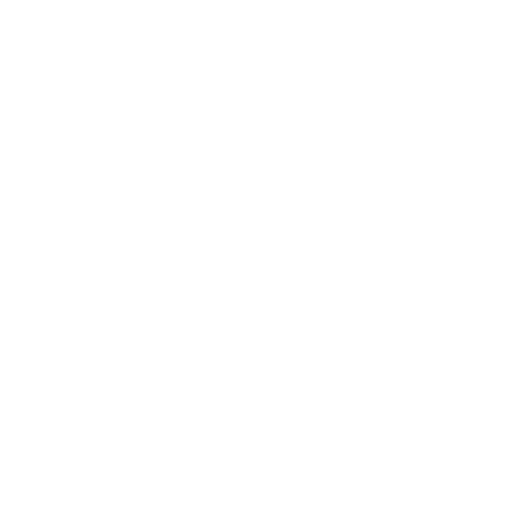
t = 0.00 s
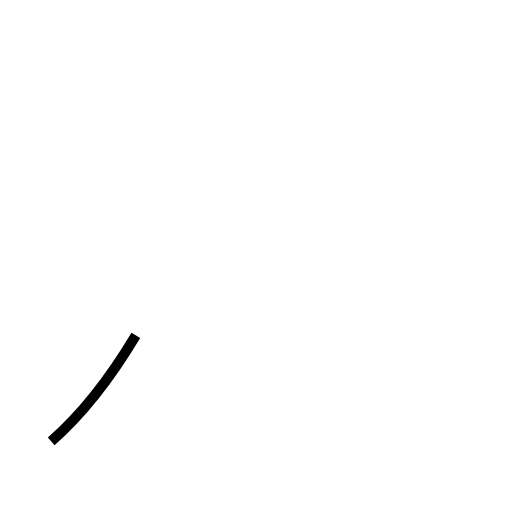
t = 0.40 s
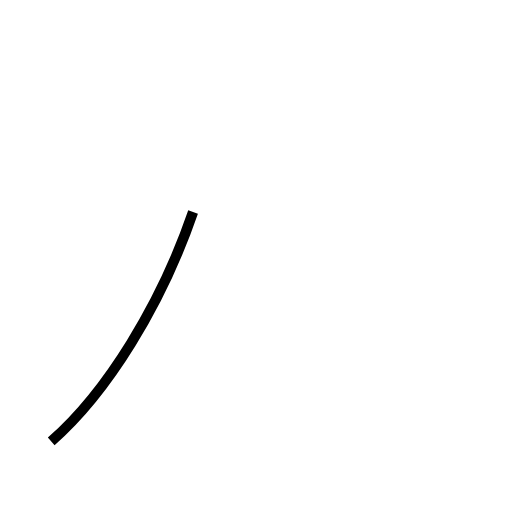
t = 0.80 s
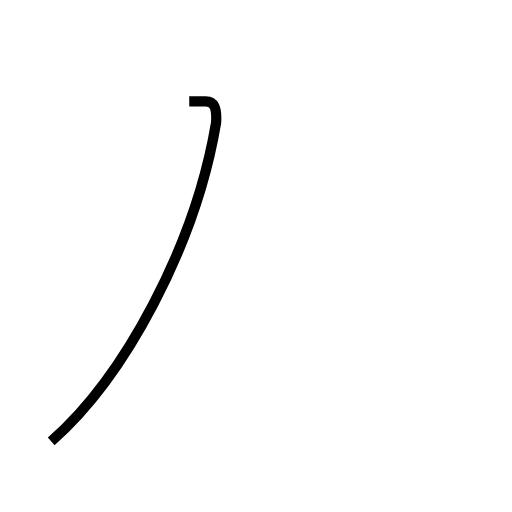
t = 1.20 s
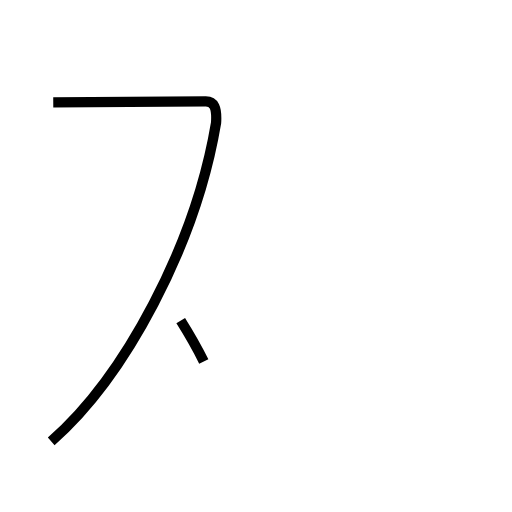
t = 1.73 s
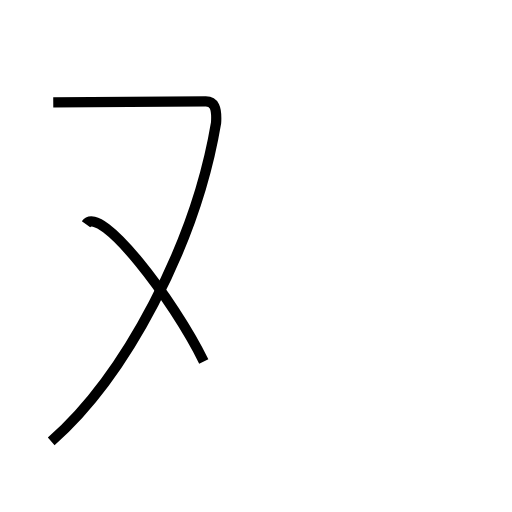
t = 2.15 s

The animated SVG that drew these frames (rendered in a browser with its animation timeline set to each time). Animation: 2 SMIL elements (animate=2); one cycle of 2.15 s.

<?xml version='1.0' encoding='utf-8'?>
<svg viewBox="0.0 -6.0 50.0 50.0" version="1.1" xmlns="http://www.w3.org/2000/svg"><rect x="-1000" y="-1000" width="2000" height="2000" stroke="white" fill="white" /><g style="fill:none;stroke:#000000;stroke-width:1"><path d="M 5.0 -0.9 C 12.2 -7.2 19.1 -20.1 21.1 -32.0 C 21.2 -33.5 20.9 -34.1 20.1 -34.1 L 5.2 -34.0 " transform="translate(0.0 38.0)" stroke-dasharray="53.16675449102899" stroke-dashoffset="53.16675449102899"><animate attributeName="stroke-dashoffset" from="53.16675449102899" to="0" dur="1.5950026347308697s" begin="0s" fill="freeze" /></path><path d="M 19.9 -8.7 C 16.9 -14.8 9.8 -24.1 8.4 -22.1" transform="translate(0.0 38.0)" stroke-dasharray="18.452290339418344" stroke-dashoffset="18.452290339418344"><animate attributeName="stroke-dashoffset" from="18.452290339418344" to="0" dur="0.5535687101825503s" begin="1.5950026347308697s" fill="freeze" /></path></g></svg>
